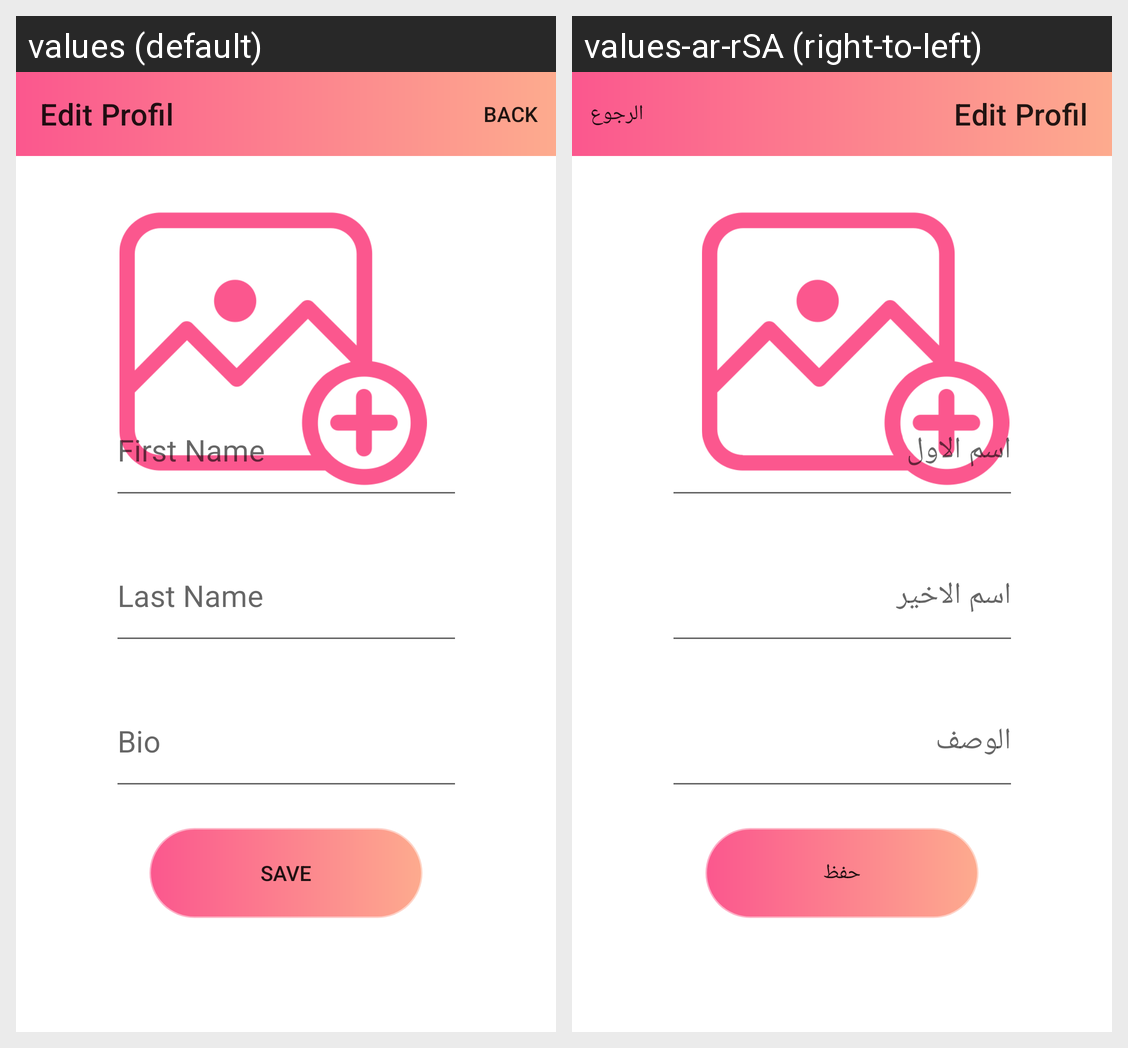

This grid shows one Android layout under two languages. Give, for every string resource on the screen, its name, the default text and each shown locale's text.
Android screen res/layout/activity_edit_profile.xml rendered under 2 locales, left to right: values (default), values-ar-rSA (right-to-left). Device: Nexus 5 (rendered at 1080×1920; each locale shown at half size, 540×960, under a caption strip naming it); theme Theme.Finle_Project.
Strings drawn on this screen, with the default value and each locale's value (text and hints the layout hard-codes, and strings that could not be matched under every locale, appear in the picture but are not listed):

first_name
  values: First Name
  values-ar-rSA: اسم الاول

last_name
  values: Last Name
  values-ar-rSA: اسم الاخير

bio
  values: Bio
  values-ar-rSA: الوصف

save
  values: Save
  values-ar-rSA: حفظ
